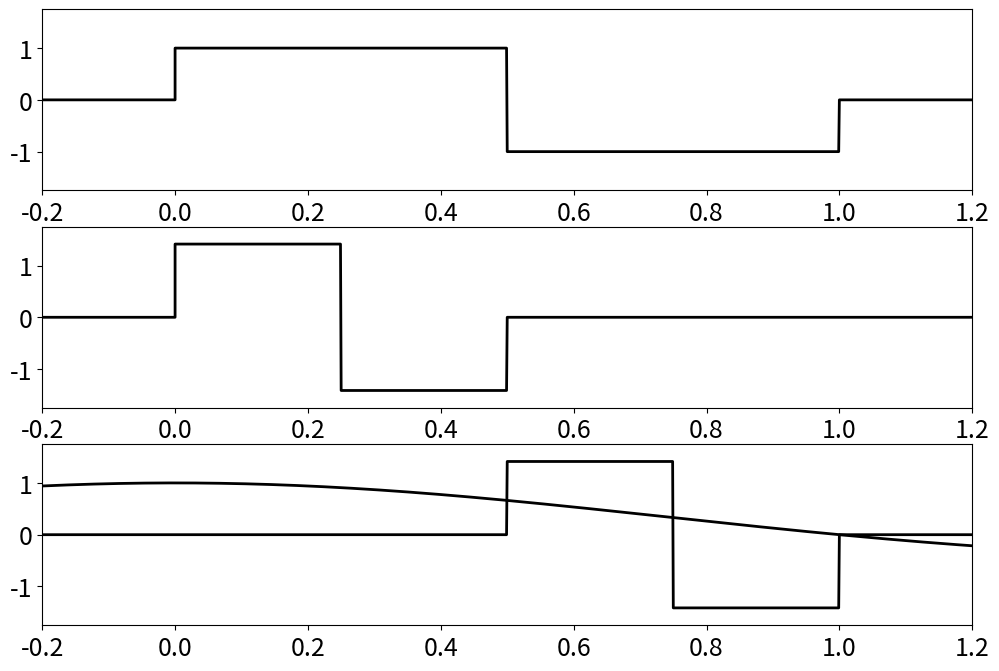

Generate this figure with matplotlib:
import numpy as np
import matplotlib.pyplot as plt
plt.rcParams['figure.figsize'] = [12, 8]
plt.rcParams.update({'font.size': 18})


x = np.arange(0,1,0.001)
n = len(x)
n2 = int(np.floor(n/2))
n4 = int(np.floor(n/4))

f10 = np.zeros_like(x)
f10[:n2] = 1
f10[n2:] = -1

f21 = np.zeros_like(x)
f21[:n4] = 1
f21[n4:n2] = -1
f21 = f21 * np.sqrt(2)

f22 = np.zeros_like(x)
f22[n2:(n2+n4)] = 1
f22[(n2+n4):] = -1
f22 = f22 * np.sqrt(2)

# x = np.concatenate((-1, 0, x, 1, 2))
x = np.append([-1,0],x)
x = np.append(x,[1,2])

f10 = np.pad(f10, (2, 2), 'constant')
f21 = np.pad(f21, (2, 2), 'constant')
f22 = np.pad(f22, (2, 2), 'constant')

fig,axs = plt.subplots(3,1)
axs[0].plot(x,f10,color='k',linewidth=2)
axs[0].set_xlim(-0.2,1.2)
axs[0].set_ylim(-1.75,1.75)
axs[1].plot(x,f21,color='k',linewidth=2)
axs[1].set_xlim(-0.2,1.2)
axs[1].set_ylim(-1.75,1.75)
axs[2].plot(x,f22,color='k',linewidth=2)
axs[2].set_xlim(-0.2,1.2)
axs[2].set_ylim(-1.75,1.75)
plt.show()

x = np.arange(-5,5,0.001)
fMexHat = (1-np.power(x,2)) * np.exp(-np.power(x,2)/2)
plt.plot(x,fMexHat,color='k',linewidth=2)
plt.show()

